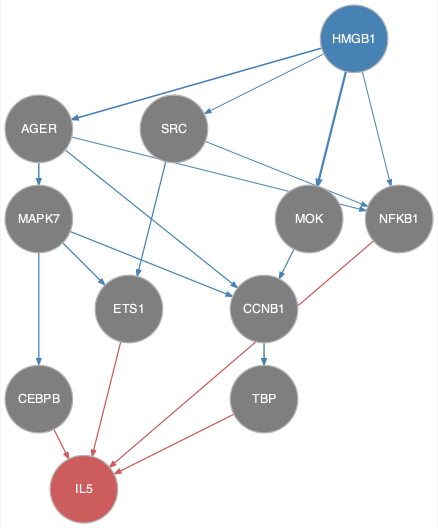

The file beside this chart, header and first rows:
from	to
AGER	CCNB1
AGER	MAPK7
AGER	NFKB1
CCNB1	TBP
HMGB1	AGER
HMGB1	MOK
HMGB1	NFKB1
HMGB1	SRC
MAPK7	CCNB1
MAPK7	CEBPB
MAPK7	ETS1
MOK	CCNB1
SRC	ETS1
SRC	NFKB1
CEBPB	IL5
ETS1	IL5
NFKB1	IL5
TBP	IL5
